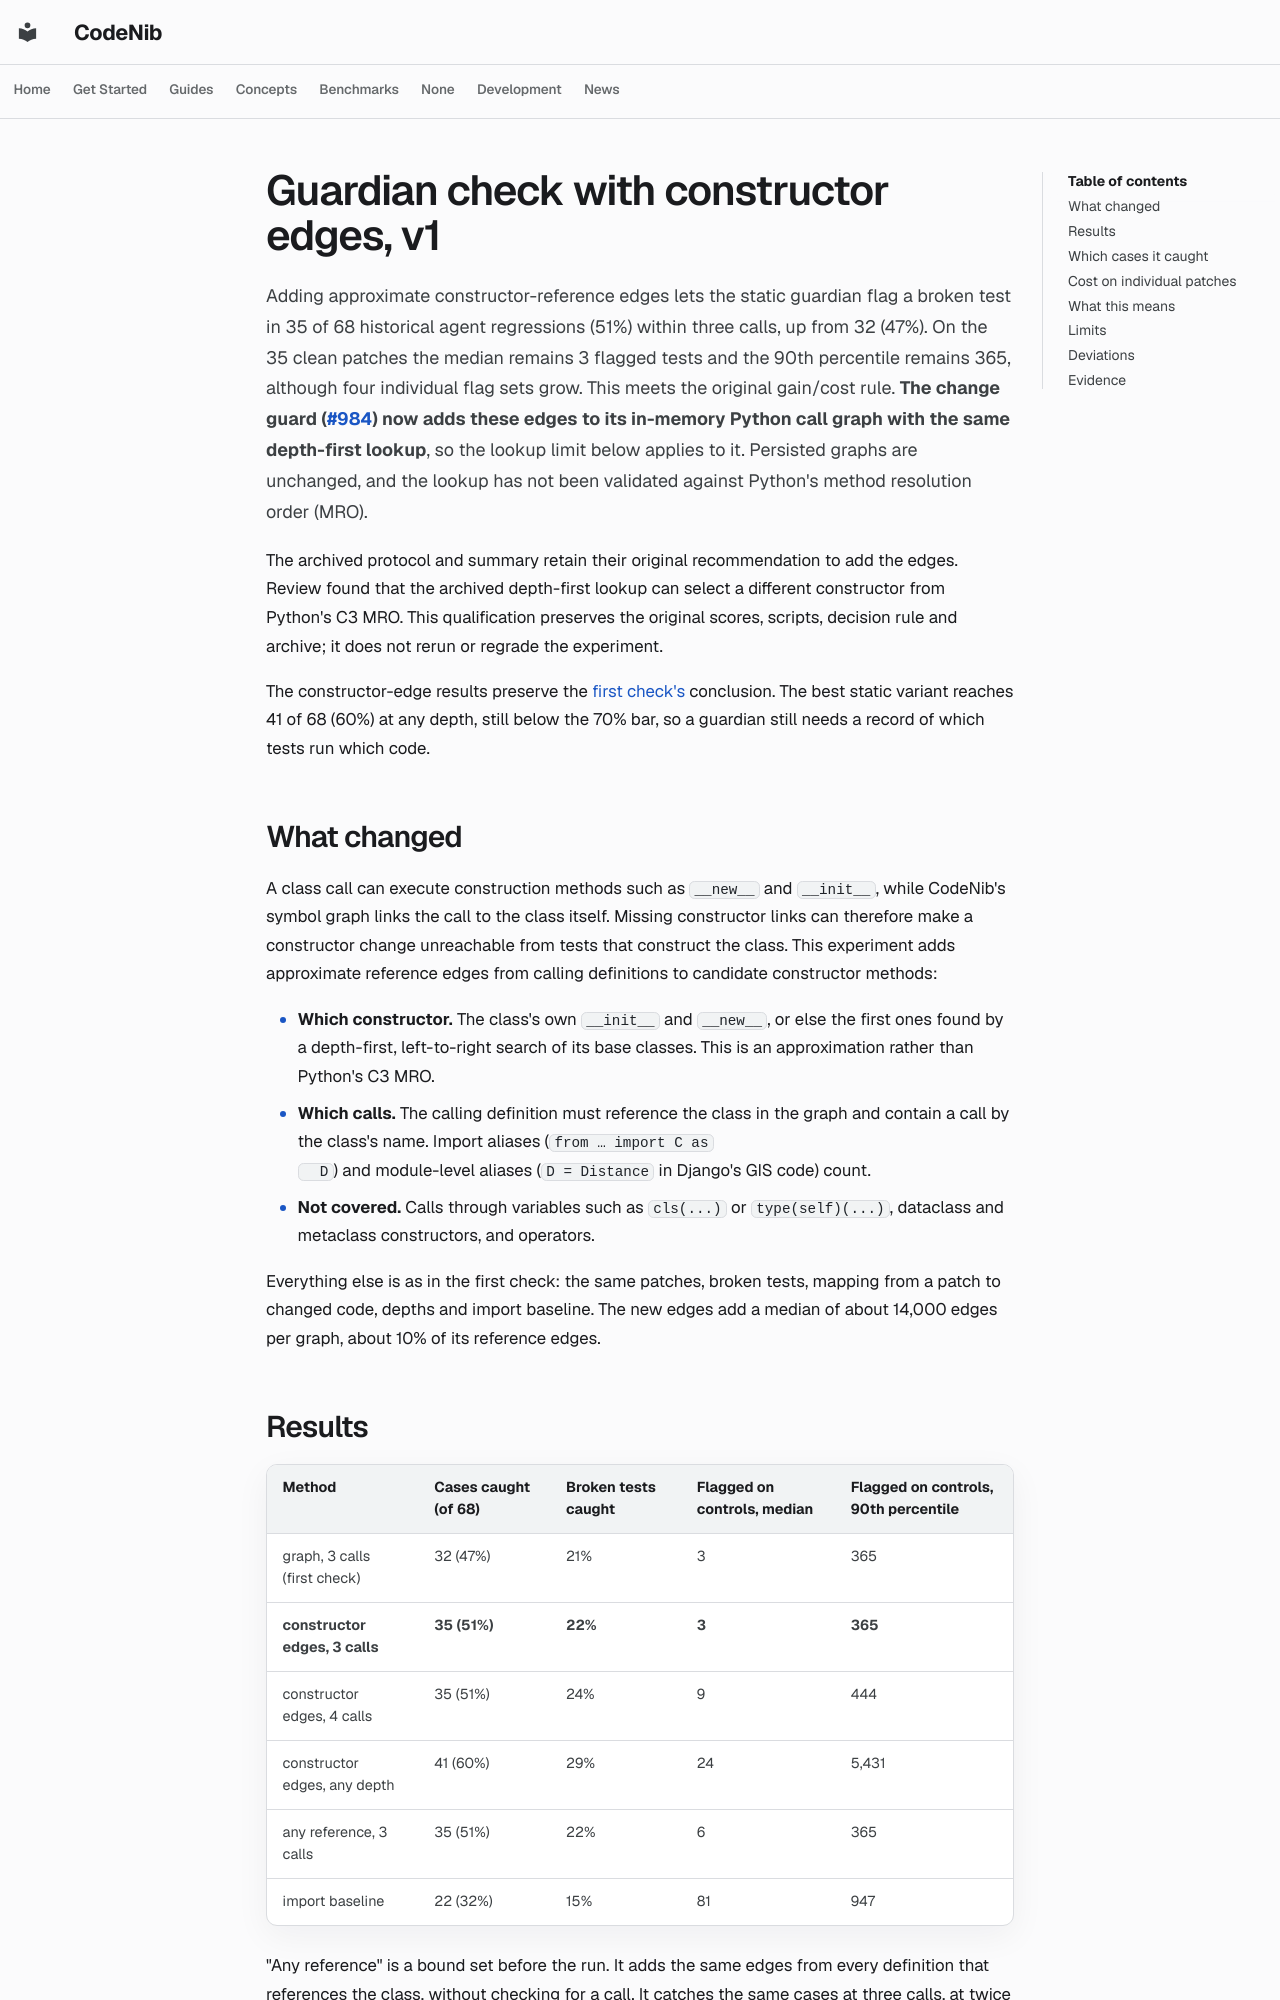

repository: sysevol-ai/CodeNib · page: experiments/guardian_constructor_edges_v1/index.html · generator: mkdocs

<!--
SPDX-FileCopyrightText: 2025-2026 CodeNib Contributors

SPDX-License-Identifier: Apache-2.0
-->

# Guardian check with constructor edges, v1

Adding approximate constructor-reference edges lets the static guardian flag
a broken test in 35 of 68 historical agent regressions (51%) within three
calls, up from 32 (47%). On the 35 clean patches the median remains 3 flagged
tests and the 90th percentile remains 365, although four individual flag sets
grow. This meets the original gain/cost rule. **The change guard
([#984](https://github.com/sysevol-ai/CodeNib/pull/984)) now adds these edges to
its in-memory Python call graph with the same depth-first lookup**, so the
lookup limit below applies to it. Persisted graphs are unchanged, and the
lookup has not been validated against Python's method resolution order (MRO).

The archived protocol and summary retain their original recommendation to add
the edges. Review found that the archived depth-first lookup can select a
different constructor from Python's C3 MRO. This qualification preserves the
original scores, scripts, decision rule and archive; it does not rerun or
regrade the experiment.

The constructor-edge results preserve the [first check's](guardian_regression_check_v1.md)
conclusion. The best static variant reaches 41 of 68 (60%) at any depth, still
below the 70% bar, so a guardian still needs a record of which tests run which
code.

## What changed

A class call can execute construction methods such as `__new__` and
`__init__`, while CodeNib's symbol graph links the call to the class itself.
Missing constructor links can therefore make a constructor change unreachable
from tests that construct the class. This experiment adds approximate reference
edges from calling definitions to candidate constructor methods:

- **Which constructor.** The class's own `__init__` and `__new__`, or else the
  first ones found by a depth-first, left-to-right search of its base classes.
  This is an approximation rather than Python's C3 MRO.
- **Which calls.** The calling definition must reference the class in the graph
  and contain a call by the class's name. Import aliases (`from … import C as
  D`) and module-level aliases (`D = Distance` in Django's GIS code) count.
- **Not covered.** Calls through variables such as `cls(...)` or
  `type(self)(...)`, dataclass and metaclass constructors, and operators.

Everything else is as in the first check: the same patches, broken tests,
mapping from a patch to changed code, depths and import baseline. The new edges
add a median of about 14,000 edges per graph, about 10% of its reference edges.
